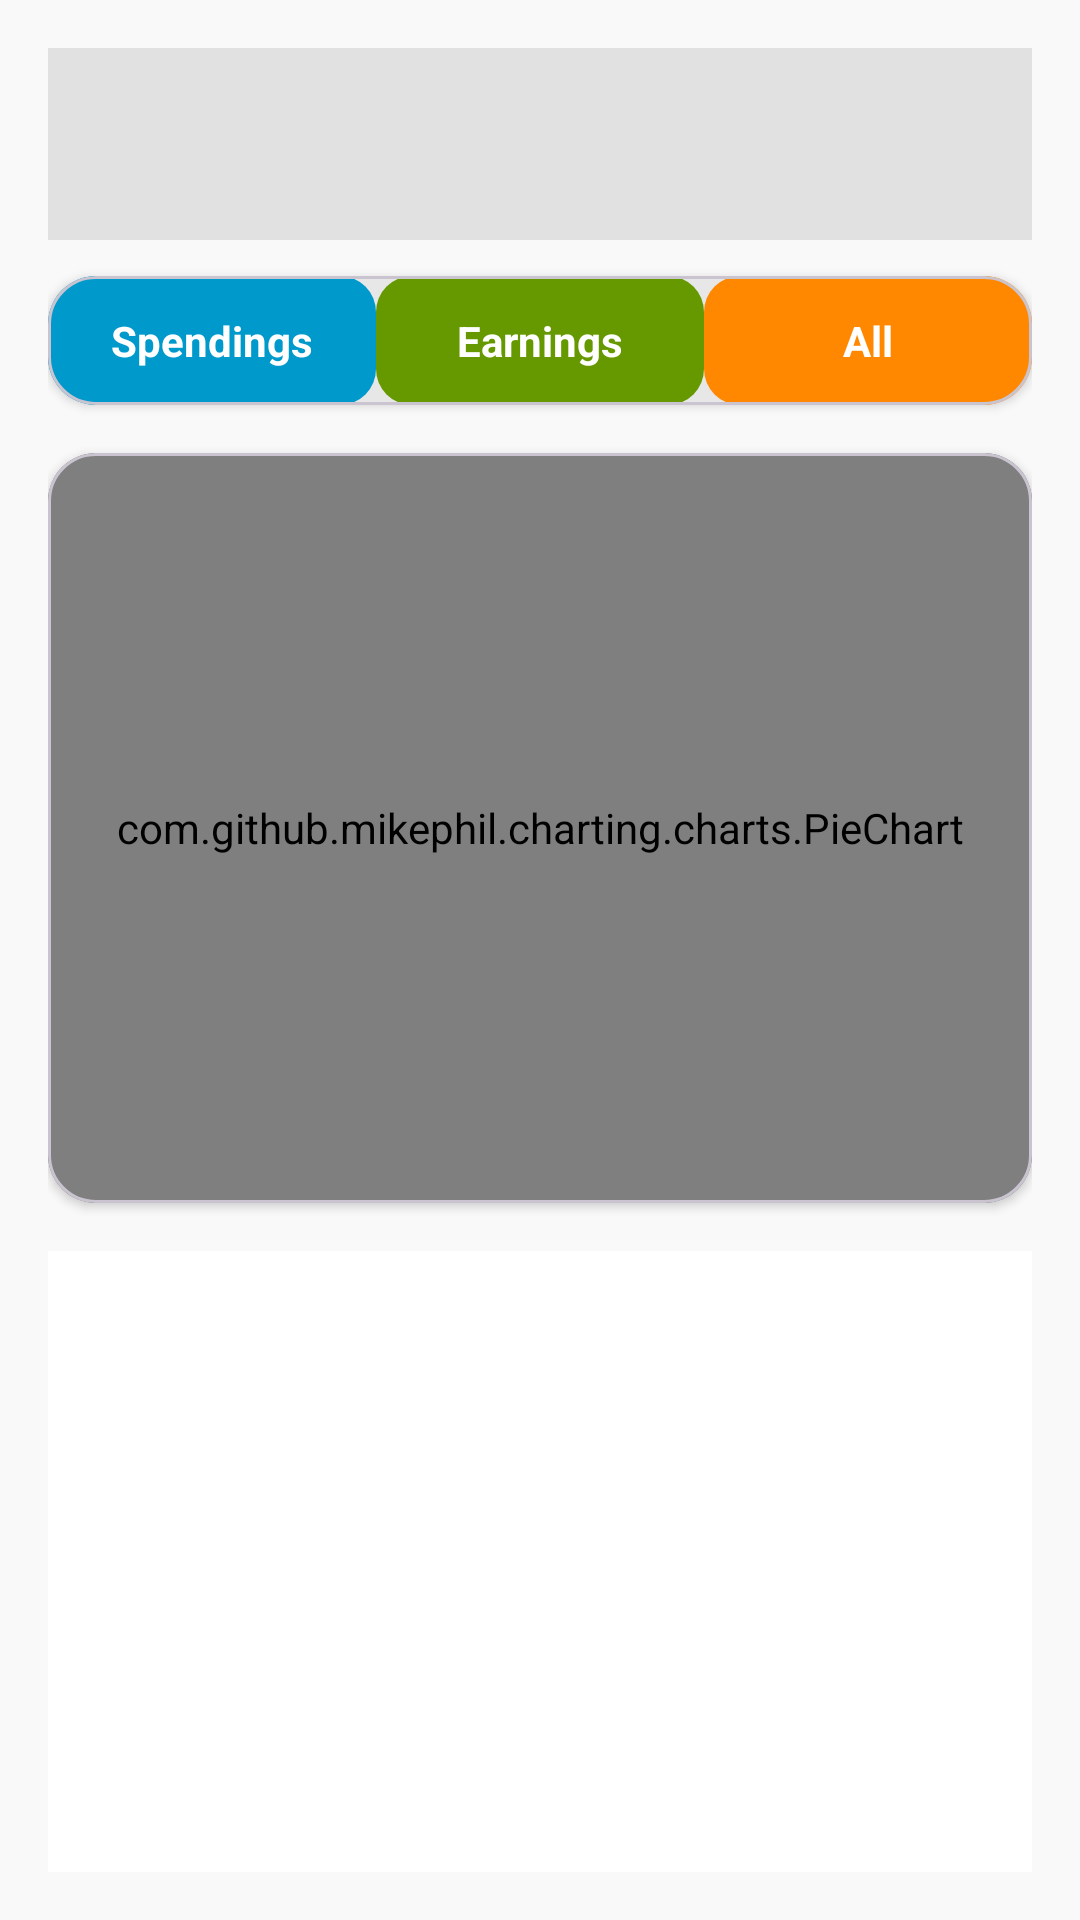

Layout XML and referenced resources for this Android screen:
<!-- AndroidManifest.xml: application theme Theme.MyBudget -->
<!-- res/layout/fragment_reports.xml -->
<?xml version="1.0" encoding="utf-8"?>
<LinearLayout
    xmlns:android="http://schemas.android.com/apk/res/android"
    xmlns:app="http://schemas.android.com/apk/res-auto"
    xmlns:tools="http://schemas.android.com/tools"
    android:layout_width="match_parent"
    android:layout_height="match_parent"
    android:orientation="vertical"
    android:padding="16dp"
    android:background="?attr/colorSurface"
    tools:context=".ReportsFragment">

    
    <com.google.android.material.appbar.MaterialToolbar
        android:id="@+id/toolbar_reports"
        android:layout_width="match_parent"
        android:layout_height="wrap_content"
        android:title="Reports"
        app:titleCentered="true"
        android:background="?attr/colorSurface"
        android:titleTextColor="?attr/colorOnSurface"
        android:elevation="4dp" />

    
    <LinearLayout
        android:id="@+id/date_selection_layout"
        android:layout_width="match_parent"
        android:layout_height="wrap_content"
        android:orientation="vertical"
        android:visibility="gone"
        android:layout_marginTop="12dp">

        <TextView
            android:id="@+id/text_view_date_range"
            android:layout_width="match_parent"
            android:layout_height="wrap_content"
            android:text="Select Date Range"
            android:gravity="center"
            android:padding="12dp"
            android:textSize="16sp"
            android:textColor="?attr/colorPrimary" />

        <Spinner
            android:id="@+id/spinner_month"
            android:layout_width="match_parent"
            android:layout_height="wrap_content"
            android:layout_marginTop="8dp"
            android:visibility="gone" />

        <Spinner
            android:id="@+id/spinner_year"
            android:layout_width="match_parent"
            android:layout_height="wrap_content"
            android:layout_marginTop="8dp"
            android:visibility="gone" />
    </LinearLayout>

    
    <com.google.android.material.card.MaterialCardView
        android:layout_width="match_parent"
        android:layout_height="wrap_content"
        android:layout_marginTop="12dp"
        app:cardCornerRadius="16dp"
        app:cardElevation="2dp">

        <LinearLayout
            android:layout_width="match_parent"
            android:layout_height="wrap_content"
            android:orientation="horizontal"
            android:weightSum="3">

            <TextView
                android:id="@+id/tab_expense"
                android:layout_width="0dp"
                android:layout_height="wrap_content"
                android:layout_weight="1"
                android:padding="12dp"
                android:text="Spendings"
                android:textAlignment="center"
                android:textStyle="bold"
                android:textColor="@color/white"
                android:background="@drawable/rounded_blue_bg" />

            <TextView
                android:id="@+id/tab_revenue"
                android:layout_width="0dp"
                android:layout_height="wrap_content"
                android:layout_weight="1"
                android:padding="12dp"
                android:text="Earnings"
                android:textAlignment="center"
                android:textStyle="bold"
                android:textColor="@color/white"
                android:background="@drawable/rounded_green_bg" />

            <TextView
                android:id="@+id/tab_expenses_revenue"
                android:layout_width="0dp"
                android:layout_height="wrap_content"
                android:layout_weight="1"
                android:padding="12dp"
                android:text="All"
                android:textAlignment="center"
                android:textStyle="bold"
                android:textColor="@color/white"
                android:background="@drawable/rounded_orange_bg" />
        </LinearLayout>
    </com.google.android.material.card.MaterialCardView>

    
    <com.google.android.material.card.MaterialCardView
        android:layout_width="match_parent"
        android:layout_height="wrap_content"
        android:layout_marginTop="16dp"
        app:cardCornerRadius="16dp"
        app:cardElevation="2dp">

        <com.github.mikephil.charting.charts.PieChart
            android:id="@+id/pie_chart"
            android:layout_width="match_parent"
            android:layout_height="250dp"
            android:padding="16dp" />
    </com.google.android.material.card.MaterialCardView>

    
    <androidx.recyclerview.widget.RecyclerView
        android:id="@+id/recycler_view_reports"
        android:layout_width="match_parent"
        android:layout_height="0dp"
        android:layout_weight="1"
        android:layout_marginTop="16dp"
        android:background="@android:color/white"
        android:padding="8dp"
        android:clipToPadding="false"
        android:overScrollMode="always"
        tools:listitem="@layout/item_expense" />

</LinearLayout>
<!-- res/layout/item_expense.xml (included above) -->
<LinearLayout xmlns:android="http://schemas.android.com/apk/res/android"
    android:layout_width="match_parent"
    android:layout_height="wrap_content"
    android:orientation="horizontal"
    android:paddingVertical="8dp"
    android:paddingHorizontal="16dp">

    <TextView
        android:id="@+id/text_category"
        android:layout_width="0dp"
        android:layout_weight="1"
        android:layout_height="wrap_content"
        android:text="Category"
        android:textSize="16sp" />

    <TextView
        android:id="@+id/text_percentage"
        android:layout_width="0dp"
        android:layout_weight="1"
        android:layout_height="wrap_content"
        android:text="Percentage"
        android:textSize="16sp"
        android:gravity="center" />

    <TextView
        android:id="@+id/text_amount"
        android:layout_width="0dp"
        android:layout_weight="1"
        android:layout_height="wrap_content"
        android:text="Amount"
        android:textSize="16sp"
        android:gravity="end" />
</LinearLayout>
<!-- resources referenced by this layout -->
<resources>
  <color name="white">#FFFFFFFF</color>
  <!-- drawable rounded_blue_bg (drawable) -->
  <shape xmlns:android="http://schemas.android.com/apk/res/android">
      <solid android:color="@android:color/holo_blue_dark" />
      <corners android:radius="12dp" />
      <padding android:left="8dp" android:right="8dp" android:top="4dp" android:bottom="4dp" />
  </shape>
  <!-- drawable rounded_green_bg (drawable) -->
  <shape xmlns:android="http://schemas.android.com/apk/res/android">
      <solid android:color="@android:color/holo_green_dark" />
      <corners android:radius="12dp" />
      <padding android:left="8dp" android:right="8dp" android:top="4dp" android:bottom="4dp" />
  </shape>
  <!-- drawable rounded_orange_bg (drawable) -->
  <shape xmlns:android="http://schemas.android.com/apk/res/android">
      <solid android:color="@android:color/holo_orange_dark" />
      <corners android:radius="12dp" />
      <padding android:left="8dp" android:right="8dp" android:top="4dp" android:bottom="4dp" />
  </shape>
  <style name="Theme.MyBudget" parent="Base.Theme.MyBudget">
          
          <item name="android:statusBarColor">@color/background_color</item>
          <item name="android:windowLightStatusBar">true</item>
  
          <item name="colorSecondary">@color/colorSecondary</item>
          
          <item name="colorPrimary">@color/black</item>
          <item name="colorPrimaryVariant">@color/black</item>
          <item name="colorOnPrimary">@color/black</item>
      </style>
  <style name="Base.Theme.MyBudget" parent="Theme.Material3.DayNight.NoActionBar">
          <item name="colorSurface">@color/background_color</item>
          <item name="colorOnSurface">@color/primaryText</item>
          <item name="colorPrimaryContainer">@color/primaryContainer</item>
          <item name="colorSurfaceVariant">@color/colorSurfaceVariant</item>
          <item name="colorSurfaceContainerHigh">@color/colorSurfaceContainerHigh</item>
          <item name="colorOnSurfaceVariant">@color/colorOnSurfaceVariant</item>
          <item name="colorOutline">@color/colorOutline</item>
  
      </style>
  <color name="background_color">#F9F9F9</color>
  <color name="colorSecondary">#F2A93D</color>
  <color name="black">#FF000000</color>
  <color name="primaryText">@color/textPrimary</color>
  <color name="primaryContainer">#EADDFF</color>
  <color name="colorSurfaceVariant">#F5F0E9</color>
  <color name="colorSurfaceContainerHigh">#FFFFFF</color>
  <color name="colorOnSurfaceVariant">#888888</color>
  <color name="colorOutline">#E0E0E0</color>
  <color name="textPrimary">#000000</color>
</resources>
